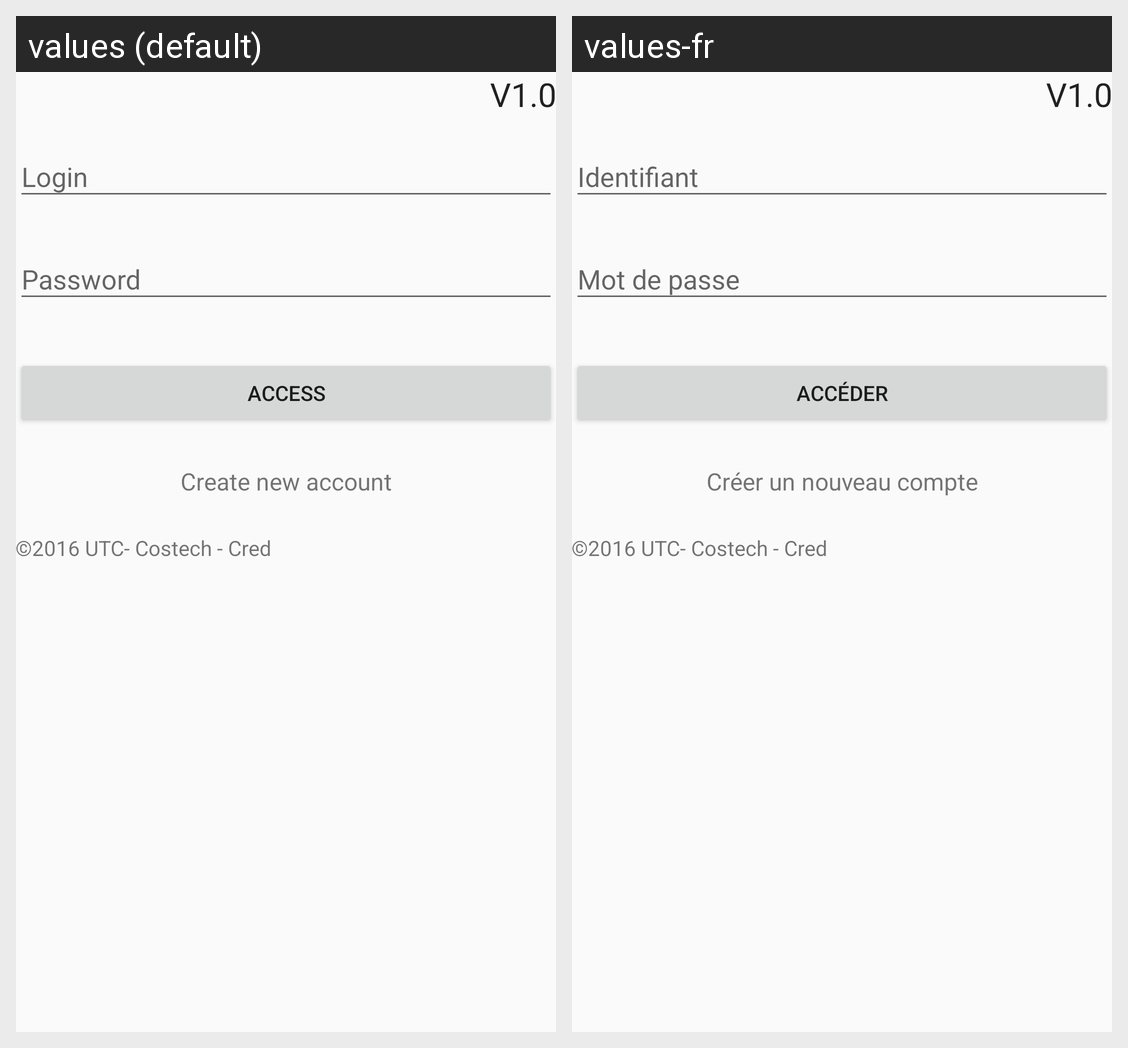

This grid shows one Android layout under two languages. Give, for every string resource on the screen, its name, the default text and each shown locale's text.
Android screen res/layout/activity_login.xml rendered under 2 locales, left to right: values (default), values-fr. Device: Nexus 5 (rendered at 1080×1920; each locale shown at half size, 540×960, under a caption strip naming it); theme AppTheme.NoActionBar.
Strings drawn on this screen, with the default value and each locale's value (text and hints the layout hard-codes, and strings that could not be matched under every locale, appear in the picture but are not listed):

access
  values: Access
  values-fr: Accéder

create_new_account
  values: Create new account
  values-fr: Créer un nouveau compte
